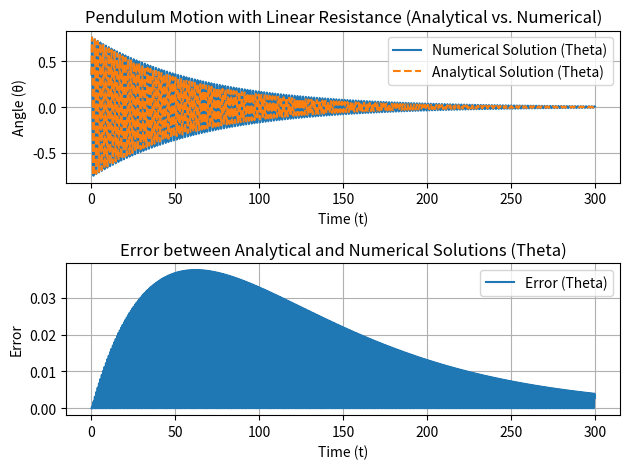

The script that saved this image:
import numpy as np
import matplotlib.pyplot as plt
import time

# Define the ODE function
def pendulum_ode(t, Y, b=0.03449173, g=9.81, L=0.6800446):
    theta, omega = Y
    dtheta_dt = omega
    domega_dt = -b * omega - g / L * theta
    return np.array([dtheta_dt, domega_dt])

# Initial conditions
theta0 = 0.3552124729248687  # Initial angle in radians
omega0 = 2.5600933573249716  # Initial angular velocity
t0 = 0.07683181362695312

Y0 = np.array([theta0, omega0])

# Time span for integration
t_start = t0
t_end = 300
num_steps = 1000000  # Number of time steps
dt = (t_end - t_start) / num_steps

# Measure execution time
start_time = time.time()

# Initialize arrays to store results
t_values = [t0]
Y_values = [Y0]

# Perform forward Euler integration
for _ in range(1, num_steps + 1):
    t_new = t_values[-1] + dt
    Y_new = np.zeros(2)  # Initialize new state as a column vector

    # Forward Euler update
    Y_new = Y_values[-1] + dt * pendulum_ode(t_values[-1], Y_values[-1])
    
    t_values.append(t_new)
    Y_values.append(Y_new)

# Calculate execution time
end_time = time.time()
execution_time = end_time - start_time

# Convert the lists to NumPy arrays
t = np.array(t_values)
Y_numerical = np.array(Y_values).T  # Transpose for convenient slicing

# Analytical solution
def analytical_solution(t):
    theta = (0.750286030314788 * np.sin(3.79805568991349 * t) + 0.146008031404678 * np.cos(3.79805568991349 * t)) * np.exp(-0.017245865 * t)
    omega = (-0.750286030314788 * 3.79805568991349 * np.cos(3.79805568991349 * t) - 0.146008031404678 * 3.79805568991349 * np.sin(3.79805568991349 * t) - 0.017245865 * (0.750286030314788 * np.sin(3.79805568991349 * t) + 0.146008031404678 * np.cos(3.79805568991349 * t))) * np.exp(-0.017245865 * t)
    return np.array([theta, omega])

theta_analytical, omega_analytical = analytical_solution(t)

# Calculate the error
error_theta = np.abs(Y_numerical[0] - theta_analytical)
error_omega = np.abs(Y_numerical[1] - omega_analytical)

# Plot both solutions and the error
plt.figure()
plt.subplot(2, 1, 1)
plt.plot(t, Y_numerical[0], label='Numerical Solution (Theta)')
plt.plot(t, theta_analytical, label='Analytical Solution (Theta)', linestyle='dashed')
plt.xlabel('Time (t)')
plt.ylabel('Angle (θ)')
plt.legend()
plt.grid()
plt.title('Pendulum Motion with Linear Resistance (Analytical vs. Numerical)')

plt.subplot(2, 1, 2)
plt.plot(t, error_theta, label='Error (Theta)')
plt.xlabel('Time (t)')
plt.ylabel('Error')
plt.legend()
plt.grid()
plt.title('Error between Analytical and Numerical Solutions (Theta)')

plt.tight_layout()
plt.show()

# Print execution time
print(f"Execution time: {execution_time:.2f} seconds")
